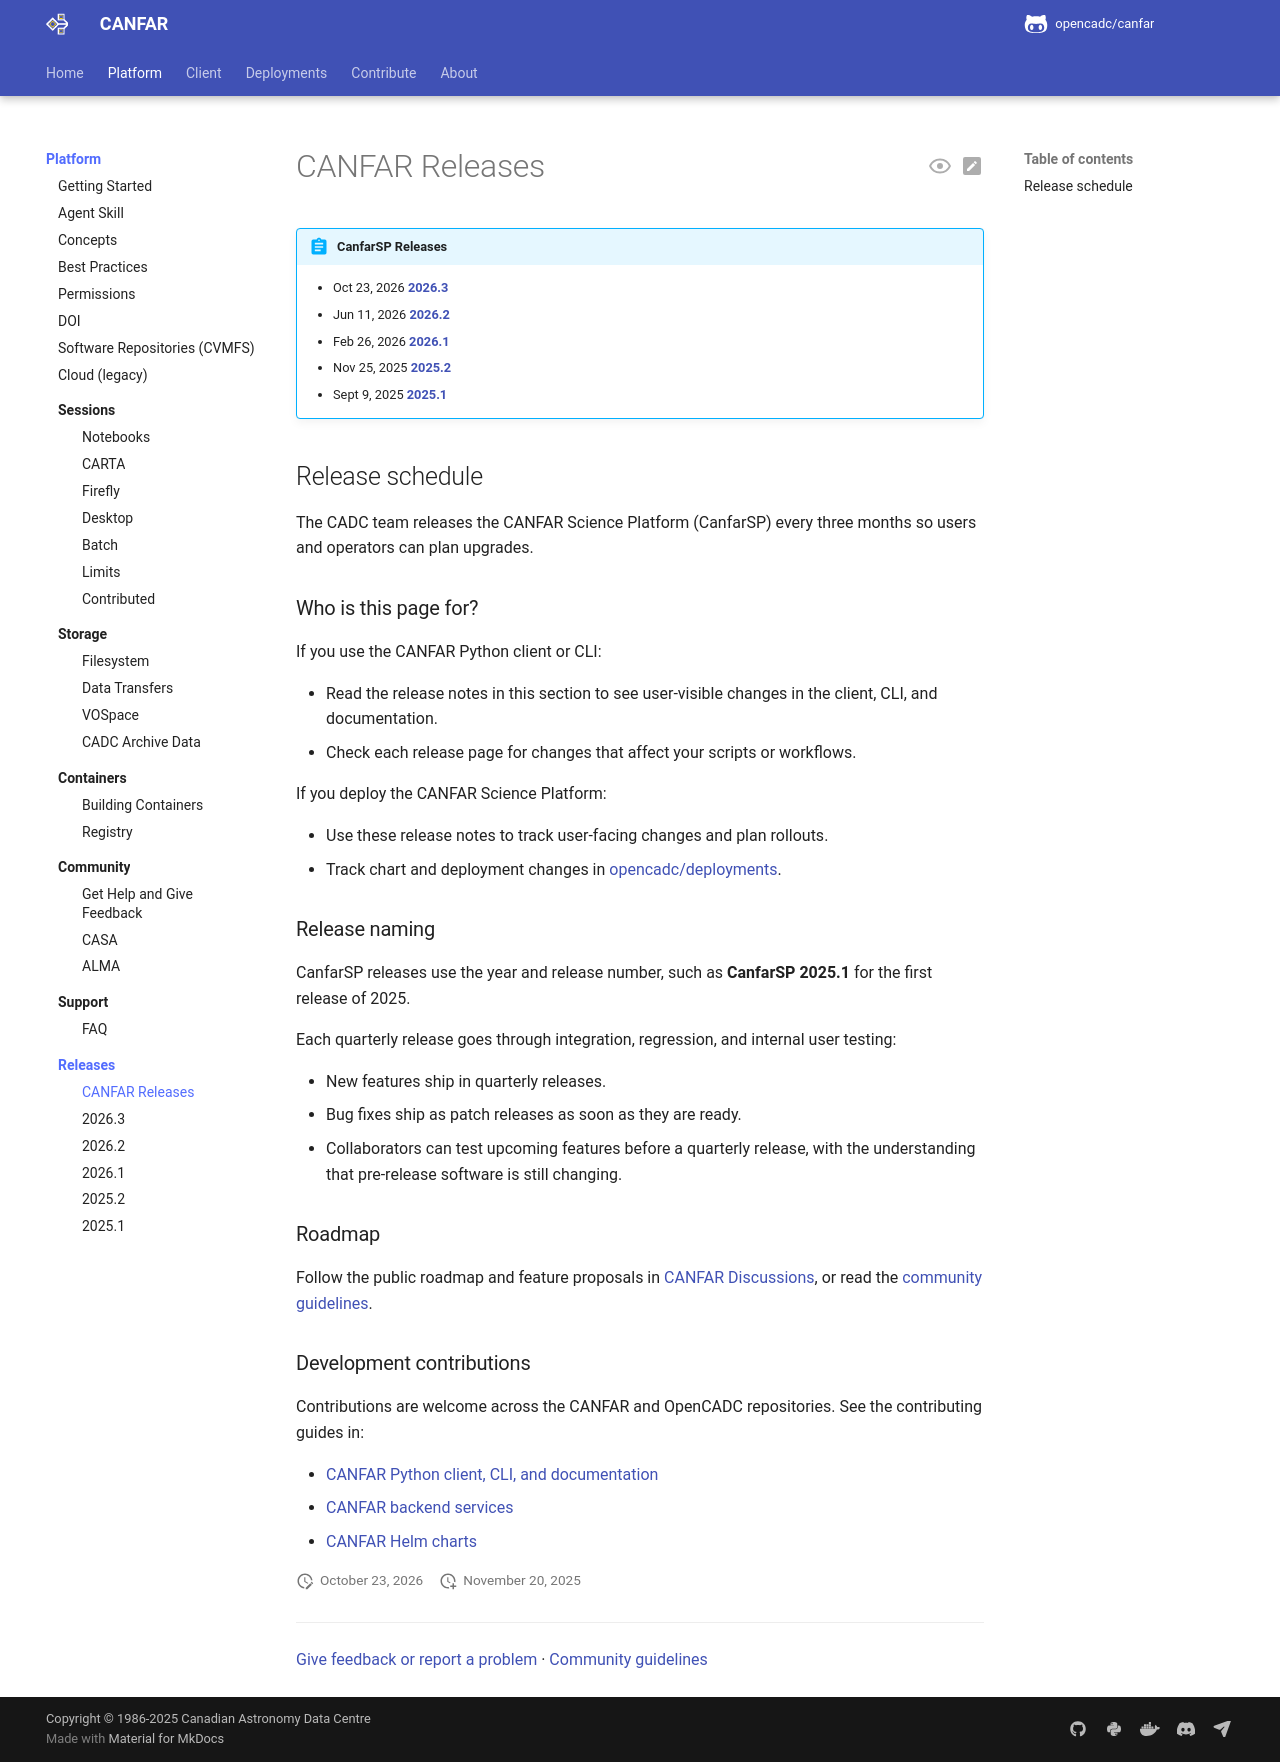

repository: opencadc/canfar · page: edge/releases/releases/index.html · generator: mkdocs

# CANFAR Releases

!!! abstract "CanfarSP Releases"

    - Oct 23, 2026 **[2026.3](2026-3.md)**
    - Jun 11, 2026 **[2026.2](2026-2.md)**
    - Feb 26, 2026 **[2026.1](2026-1.md)**
    - Nov 25, 2025 **[2025.2](2025-2.md)**
    - Sept 9, 2025 **[2025.1](2025-1.md)**

## Release schedule

The CADC team releases the CANFAR Science Platform (CanfarSP) every three months so users and operators can plan upgrades.

### Who is this page for?

If you use the CANFAR Python client or CLI:

- Read the release notes in this section to see user-visible changes in the client, CLI, and documentation.
- Check each release page for changes that affect your scripts or workflows.

If you deploy the CANFAR Science Platform:

- Use these release notes to track user-facing changes and plan rollouts.
- Track chart and deployment changes in [opencadc/deployments](https://github.com/opencadc/deployments).

### Release naming

CanfarSP releases use the year and release number, such as **CanfarSP 2025.1** for the first release of 2025.

Each quarterly release goes through integration, regression, and internal user testing:

- New features ship in quarterly releases.
- Bug fixes ship as patch releases as soon as they are ready.
- Collaborators can test upcoming features before a quarterly release, with the understanding that pre-release software is still changing.

### Roadmap

Follow the public roadmap and feature proposals in [CANFAR Discussions](https://github.com/opencadc/canfar/discussions), or read the [community guidelines](../platform/community/guidelines.md).

### Development contributions

Contributions are welcome across the CANFAR and OpenCADC repositories. See the contributing guides in:

- [CANFAR Python client, CLI, and documentation](https://github.com/opencadc/canfar)
- [CANFAR backend services](https://github.com/opencadc/science-platform)
- [CANFAR Helm charts](https://github.com/opencadc/deployments)
